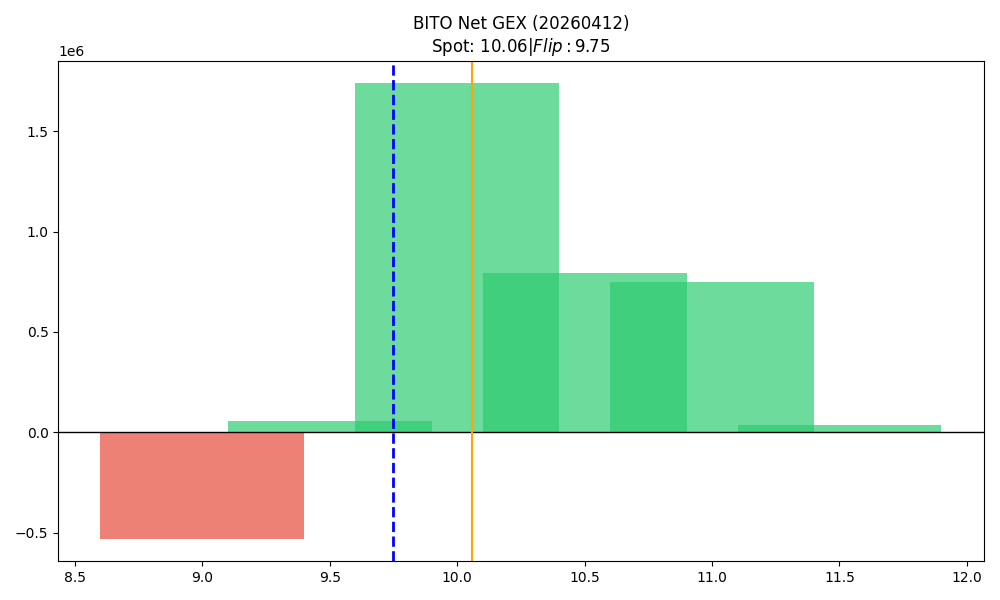

Source data for this figure (header and first rows):
strike, call_gex, put_gex, call_dex, put_dex, net_greek_delta, net_gex
9.0, 417861, 947293, 1637542, -632160, 0.1866, -529432
9.5, 629616, 574525, 1456620, -393928, 0.2961, 55091
10.0, 2506403, 766970, 2791650, -1672841, 0.1388, 1739433
10.5, 800338, 6171, 498330, -39477, 0.203, 794167
11.0, 752937, 4266, 542690, -213345, 0.07293, 748671
11.5, 39530, 2287, 30214, -24636, 0.01806, 37243
